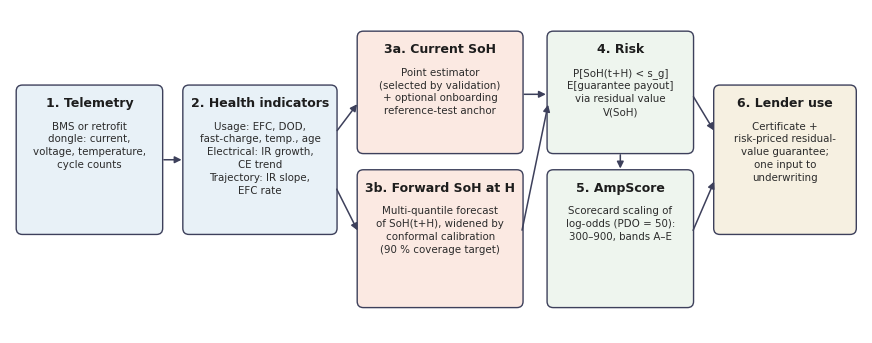

This chart was generated by the following Python code: (Note: this script raises an exception after producing the figure.)
import matplotlib; matplotlib.use("Agg"); import matplotlib.pyplot as plt
from matplotlib.patches import FancyBboxPatch
plt.rcParams.update({"font.family": "DejaVu Sans"})
def box(ax, x, y, w, h, title, body, fc):
    ax.add_patch(FancyBboxPatch((x, y), w, h, boxstyle="round,pad=0.02,rounding_size=0.08", fc=fc, ec="#3d405b", lw=1))
    ax.text(x + w / 2, y + h - 0.13, title, ha="center", va="top", fontsize=9, weight="bold", color="#1d1d1d")
    ax.text(x + w / 2, y + h - 0.45, body, ha="center", va="top", fontsize=7.4, color="#2b2b2b", linespacing=1.35)
def arr(ax, x1, y1, x2, y2):
    ax.annotate("", (x2, y2), (x1, y1), arrowprops=dict(arrowstyle="-|>", color="#3d405b", lw=1.1))
def draw(fname, ga=False):
    fig, ax = plt.subplots(figsize=(11, 4.2 if not ga else 3.6)); ax.set_xlim(0, 11); ax.set_ylim(0, 4.2); ax.axis("off")
    box(ax, 0.1, 1.3, 1.85, 1.9, "1. Telemetry", "BMS or retrofit\ndongle: current,\nvoltage, temperature,\ncycle counts", "#e8f1f7")
    box(ax, 2.25, 1.3, 1.95, 1.9, "2. Health indicators", "Usage: EFC, DOD,\nfast-charge, temp., age\nElectrical: IR growth,\nCE trend\nTrajectory: IR slope,\nEFC rate", "#e8f1f7")
    box(ax, 4.5, 2.35, 2.1, 1.55, "3a. Current SoH", "Point estimator\n(selected by validation)\n+ optional onboarding\nreference-test anchor", "#fbe9e2")
    box(ax, 4.5, 0.35, 2.1, 1.75, "3b. Forward SoH at H", "Multi-quantile forecast\nof SoH(t+H), widened by\nconformal calibration\n(90 % coverage target)", "#fbe9e2")
    box(ax, 6.95, 2.35, 1.85, 1.55, "4. Risk", "P[SoH(t+H) < s_g]\nE[guarantee payout]\nvia residual value\nV(SoH)", "#eef5ee")
    box(ax, 6.95, 0.35, 1.85, 1.75, "5. AmpScore", "Scorecard scaling of\nlog-odds (PDO = 50):\n300–900, bands A–E", "#eef5ee")
    box(ax, 9.1, 1.3, 1.8, 1.9, "6. Lender use", "Certificate +\nrisk-priced residual-\nvalue guarantee;\none input to\nunderwriting", "#f6f0e1")
    arr(ax, 1.95, 2.25, 2.25, 2.25); arr(ax, 4.2, 2.6, 4.5, 3.0); arr(ax, 4.2, 1.9, 4.5, 1.3)
    arr(ax, 6.6, 1.3, 6.95, 3.0); arr(ax, 6.6, 3.1, 6.95, 3.1); arr(ax, 7.875, 2.35, 7.875, 2.1)
    arr(ax, 8.8, 1.3, 9.1, 2.0); arr(ax, 8.8, 3.1, 9.1, 2.6)
    if ga:
        ax.text(5.5, 0.05, "Validated on a decoupled synthetic cohort (600 packs) and 8 real cells (NASA, CALCE); sim-to-real gap reported",
                ha="center", fontsize=8, style="italic", color="#3d405b")
    fig.savefig(fname, dpi=300, bbox_inches="tight"); plt.close(fig)
draw("figs/fig1_framework.png"); draw("figs/graphical_abstract.png", ga=True)
